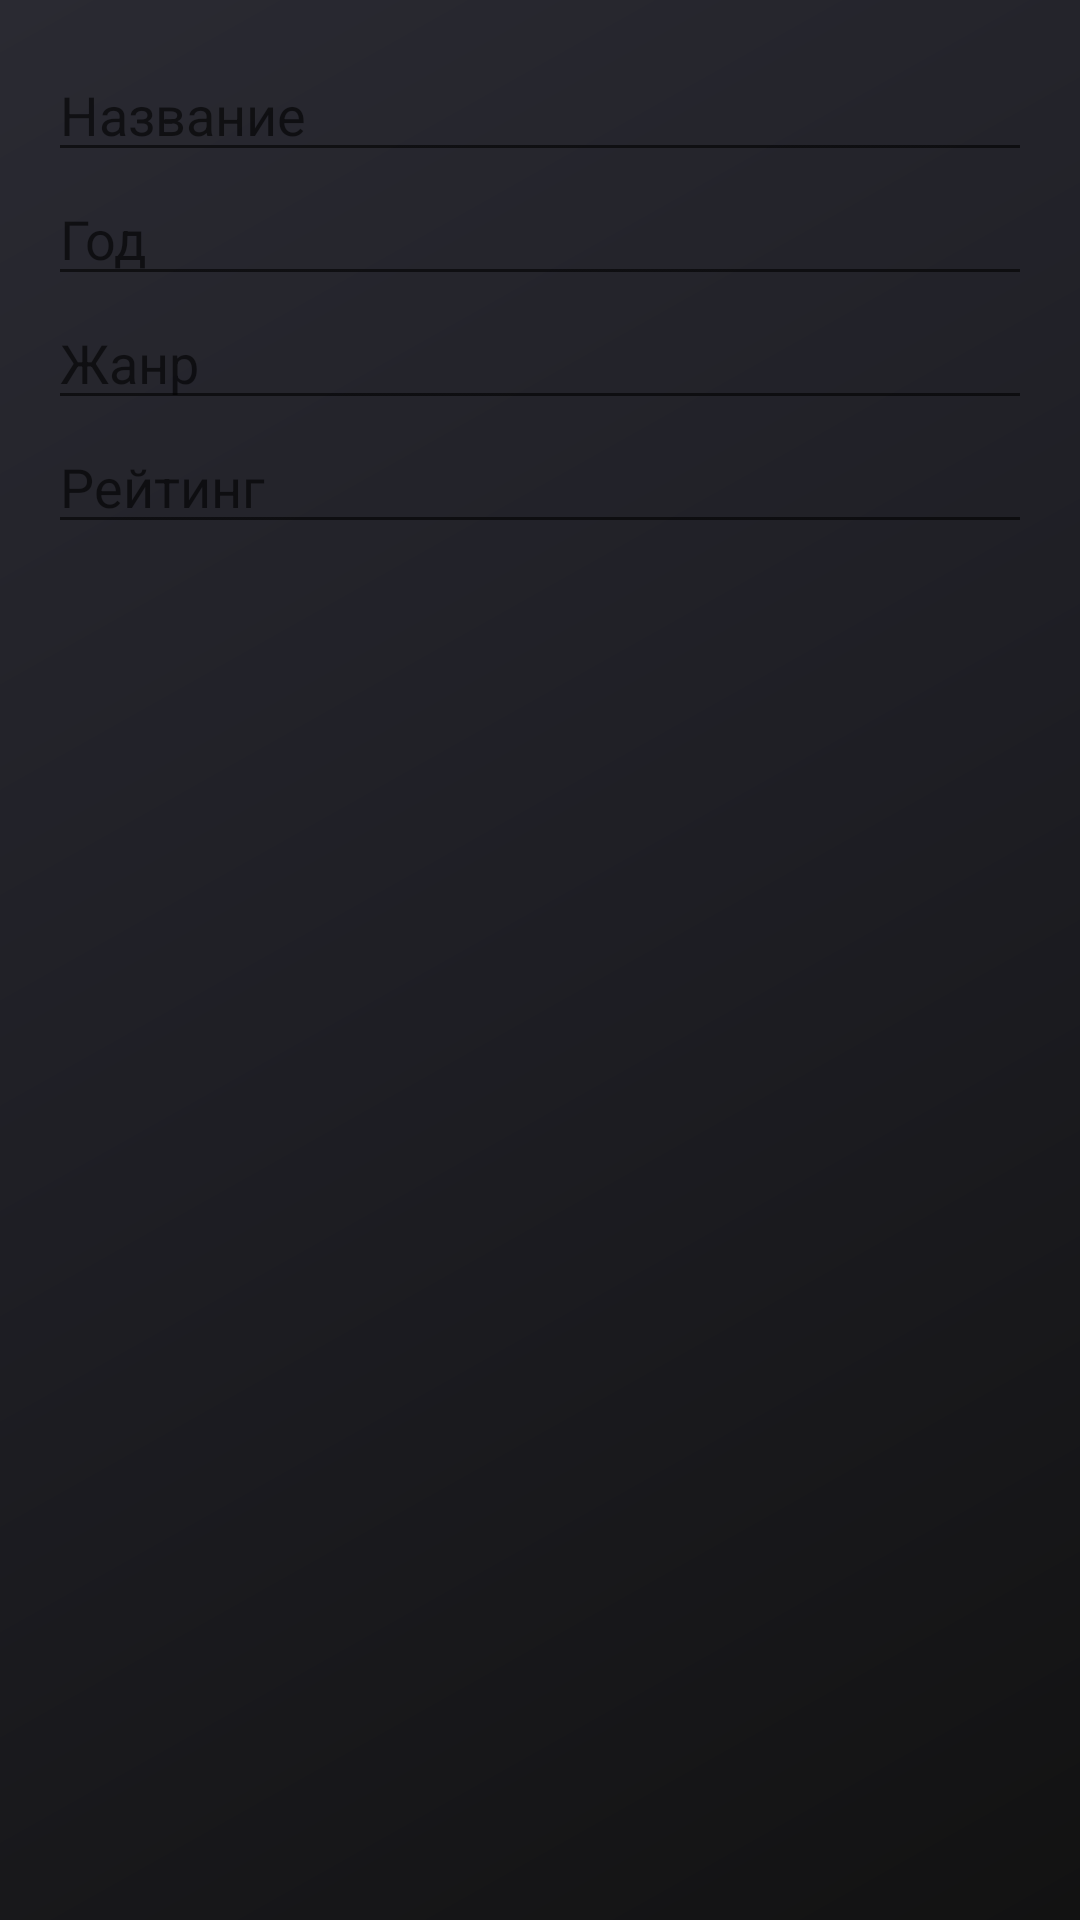

Layout XML and referenced resources for this Android screen:
<!-- AndroidManifest.xml: application theme Theme._5_2_Melekhova -->
<!-- res/layout/dialog_edit.xml -->
<?xml version="1.0" encoding="utf-8"?>
<LinearLayout xmlns:android="http://schemas.android.com/apk/res/android"
    android:layout_width="match_parent"
    android:layout_height="wrap_content"
    android:orientation="vertical"
    android:padding="16dp">

    <EditText
        android:id="@+id/etTitle"
        android:layout_width="match_parent"
        android:layout_height="wrap_content"
        android:hint="Название" />

    <EditText
        android:id="@+id/etYear"
        android:layout_width="match_parent"
        android:layout_height="wrap_content"
        android:hint="Год" />

    <EditText
        android:id="@+id/etGenre"
        android:layout_width="match_parent"
        android:layout_height="wrap_content"
        android:hint="Жанр" />

    <EditText
        android:id="@+id/etRating"
        android:layout_width="match_parent"
        android:layout_height="wrap_content"
        android:hint="Рейтинг" />
</LinearLayout>
<!-- resources referenced by this layout -->
<resources>
  <style name="Theme._5_2_Melekhova" parent="Base.Theme._5_2_Melekhova" />
  <style name="Base.Theme._5_2_Melekhova" parent="Theme.MaterialComponents.DayNight.NoActionBar">
          <item name="colorPrimary">@color/red</item>
          <item name="colorOnPrimary">@color/white</item>
          <item name="colorSecondary">@color/gold</item>
          <item name="android:statusBarColor">@color/bg_start</item>
          <item name="android:windowBackground">@drawable/bg_gradient</item>
      </style>
  <color name="red">#7C4DFF</color>
  <color name="white">#FFFFFFFF</color>
  <color name="gold">#00E5FF</color>
  <color name="bg_start">#121212</color>
  <!-- drawable bg_gradient (drawable) -->
  <?xml version="1.0" encoding="utf-8"?>
  <shape xmlns:android="http://schemas.android.com/apk/res/android">
      <gradient
          android:angle="135"
          android:startColor="@color/bg_start"
          android:centerColor="@color/bg_mid"
          android:endColor="@color/bg_end" />
  </shape>
  <color name="bg_mid">#1E1E24</color>
  <color name="bg_end">#2A2A32</color>
</resources>
